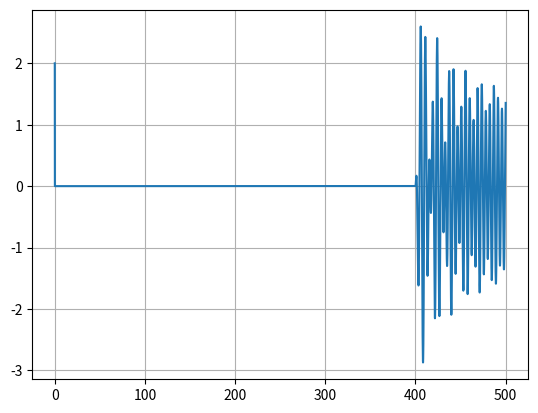

Python code for this plot:
#!/usr/bin/env python3
# -*- coding: utf-8 -*-
"""
Created on Thu Jun  2 16:51:15 2022

[redacted]
"""

import matplotlib.pyplot as plt
import numpy as np

def acelera(t,x,vx):
    ax= g-g/vT **2*np.abs(vx)*vx
    return ax


def rk4(t,x,vx,dt):
    """
    Integração numérica de equação diferencial de 2ª ordem:
			d2x/dt2 = ax(t,x,vx)    com dx/dt= vx    de valor inicial
	Erro global:  proporcional a dt**4
    acelera=dvx/dt=Força(t,x,vx)/massa      : acelera é uma FUNÇÃO
    input:  t = instante de tempo
            x(t) = posição
            vx(t) = velocidade
            dt = passo temporal 
    output: xp = x(t+dt)
		    vxp = vx(t+dt)
    """
    ax1=acelera(t,x,vx)
    c1v=ax1*dt
    c1x=vx*dt
    ax2=acelera(t+dt/2.,x+c1x/2.,vx+c1v/2.)
    c2v=ax2*dt
    c2x=(vx+c1v/2.)*dt			# predicto:  vx(t+dt) * dt
    ax3=acelera(t+dt/2.,x+c2x/2.,vx+c2v/2.)
    c3v=ax3*dt
    c3x=(vx+c2v/2.)*dt
    ax4=acelera(t+dt,x+c3x,vx+c3v)
    c4v=ax4*dt
    c4x=(vx+c3v)*dt
      
    xp=x+(c1x+2.*c2x+2.*c3x+c4x)/6.
    vxp=vx+(c1v+2.*c2v+2.*c3v+c4v)/6.
    return xp,vxp

m = 1
k = 1

b= 0.05
beta = 0.001
f= 7.5
wf = 1.4

#Velocidade Terminal
vT = 6.8


t0 = 0
tf =500
dt = 0.001

n = int((tf-t0)/dt)
t = np.linspace(t0,tf,n)

x = np.empty(n)
v = np.empty(n)
a = np.empty(n)

x0= 2
vx0=4
x[0] = x0
v[0] = vx0


vxrk4 = np.empty(n)
xrk4 = np.empty(n)

vxrk4[0] = vx0
xrk4[0] = x0

arrayMaximos = []
temposMax = []
periodo = []

for i in range(n-1):  
    if (t[i] > 400):
         f = 1.37
         a[i] =  (-k*x[i]*(1+2*beta*(x[i]**2)) - b * v[i] + f*np.cos(wf*t[i]))/m
         #Euler
         v[i+1] = v[i] +a[i]*dt #a[i+1] - euler 
         x[i+1] = x[i] +v[i]*dt #v[i+1] - euler 
    

print("Vterm Euler  >",v[-1])


    
    
for i in range(t.size-1):
    if (x[i-1]<x[i]>x[i+1] and i>0 and t[i]>450): 
          
        arrayMaximos.append(x[i])
        temposMax.append(t[i])

for i in range(0,len(temposMax)-1):
    periodo.append(temposMax[i+1]-temposMax[i])


print("Periodo ->",np.mean(periodo))
print("Amplitude ->" ,np.mean(arrayMaximos))

plt.plot(t,x)
#plt.legend()
plt.grid()
plt.show()